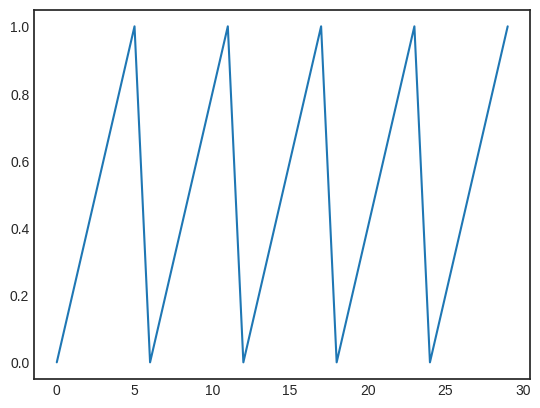
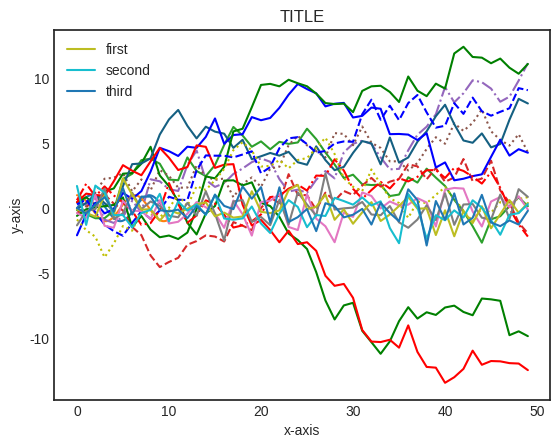

These charts were generated, in order, by the following Python code:
import matplotlib as mpl
import matplotlib.pyplot as plt
import pandas as pd
import numpy as np

plt.style.use('seaborn-v0_8-white')

fig = plt.figure()
ax = plt.axes()
plt.plot([0, 0.2, 0.4, 0.6, 0.8, 1] * 5)
plt.show()

x = np.arange(0,10, 0.01)
fig = plt.figure()
plt.plot(x, np.sin(x))
plt.plot(x, np.cos(x))
plt.show()

plt.plot(np.random.randn(50).cumsum(), linestyle='-')
plt.plot(np.random.randn(50).cumsum(), linestyle='--')
plt.plot(np.random.randn(50).cumsum(), linestyle='-.')
plt.plot(np.random.randn(50).cumsum(), linestyle=':')
plt.show()

plt.plot(np.random.randn(50).cumsum(), color = 'g')
plt.plot(np.random.randn(50).cumsum(), color = '#156082') # 이런것도 가능
plt.plot(np.random.randn(50).cumsum(), color='b')
plt.plot(np.random.randn(50).cumsum(), color='r')
plt.show()

plt.plot(np.random.randn(50).cumsum(), 'g-')
plt.plot(np.random.randn(50).cumsum(), 'b--')
plt.plot(np.random.randn(50).cumsum(), 'r-.')
plt.plot(np.random.randn(50).cumsum(), 'y:')
plt.show()

plt.plot(np.random.randn(50))
plt.xlim(-1, 50)
plt.ylim(-5,5)
plt.show()

plt.plot(np.random.randn(50))
plt.axis('tight')
plt.title("TITLE")
plt.xlabel("x-axis")
plt.ylabel("y-axis")
plt.show()

plt.plot(np.random.randn(50), label='first')
plt.plot(np.random.randn(50), label='second')
plt.plot(np.random.randn(50), label='third')
plt.axis('tight')
plt.title("TITLE")
plt.xlabel("x-axis")
plt.ylabel("y-axis")
plt.legend()
plt.show()